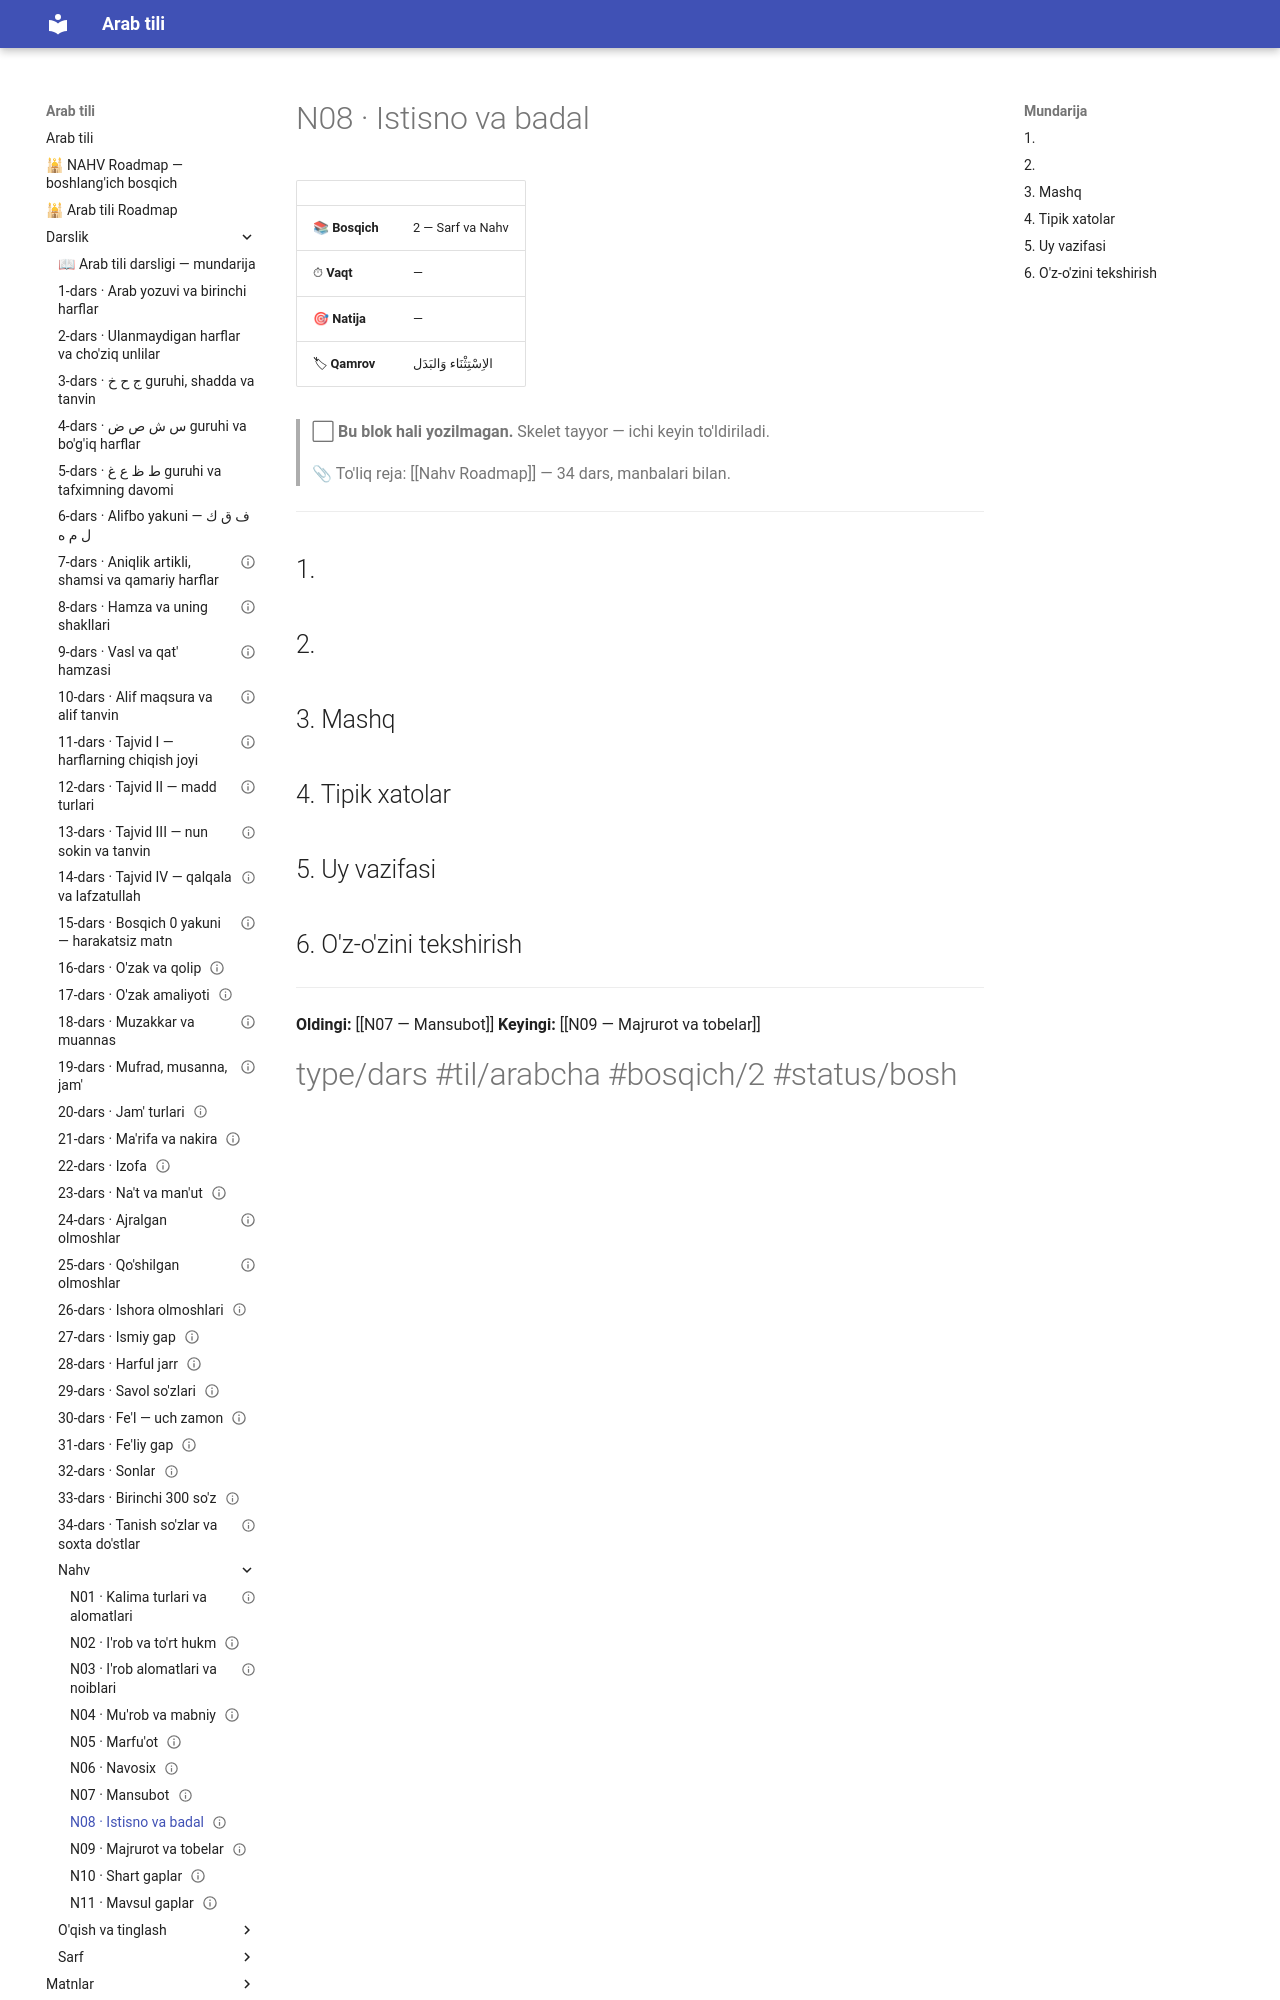

repository: AbdullohFlutterDeveloper/arab-tili-sayt · page: Darslik/Nahv/N08 — Istisno va badal/index.html · generator: mkdocs

---
cssclasses:
  - arabcha
status: bo'sh
---

# N08 · Istisno va badal

| | |
|---|---|
| 📚 **Bosqich** | 2 — Sarf va Nahv |
| ⏱ **Vaqt** | — |
| 🎯 **Natija** | — |
| 🏷 **Qamrov** | <span class="ar">الاِسْتِثْنَاء وَالبَدَل</span> |

> ⬜ **Bu blok hali yozilmagan.** Skelet tayyor — ichi keyin to'ldiriladi.

> 📎 To'liq reja: [[Nahv Roadmap]] — 34 dars, manbalari bilan.

---

## 1. 

## 2. 

## 3. Mashq

## 4. Tipik xatolar

## 5. Uy vazifasi
